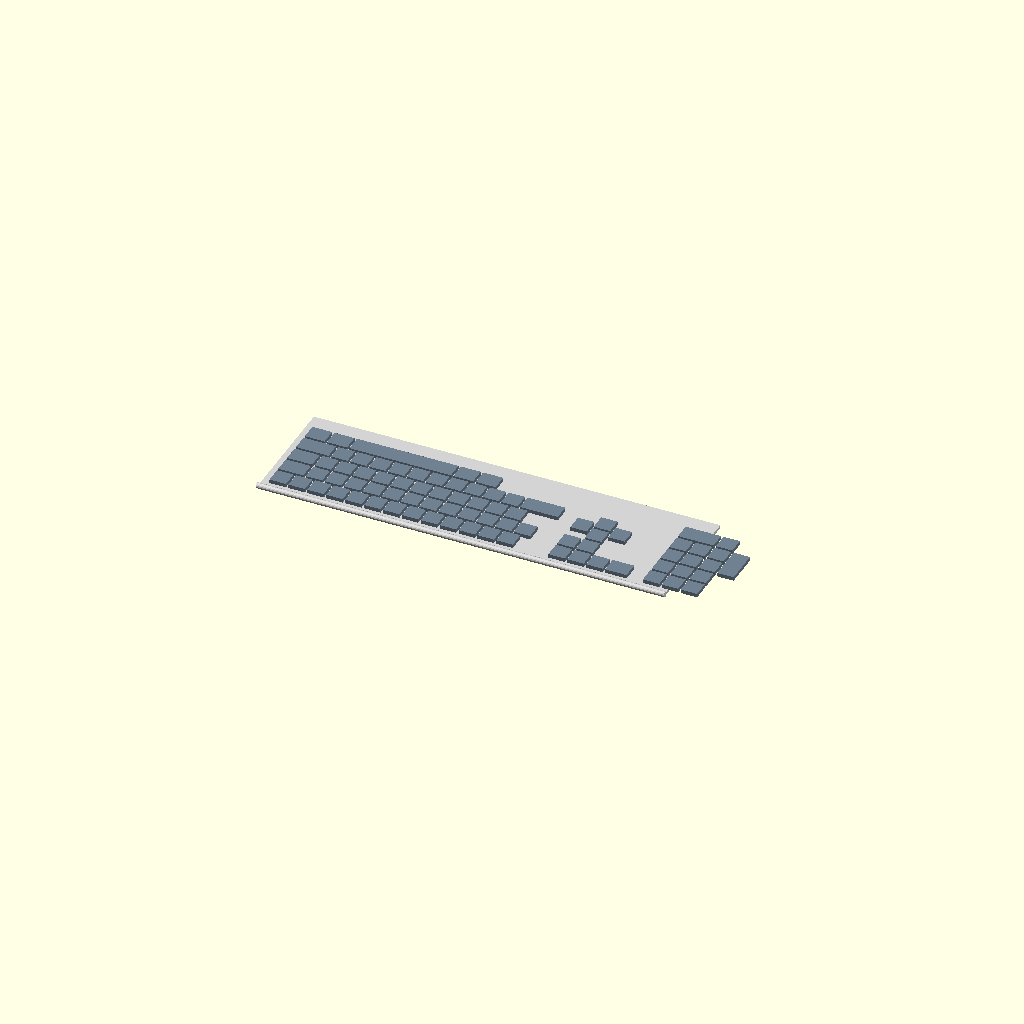
Cell 1 — every parameter at its default value.
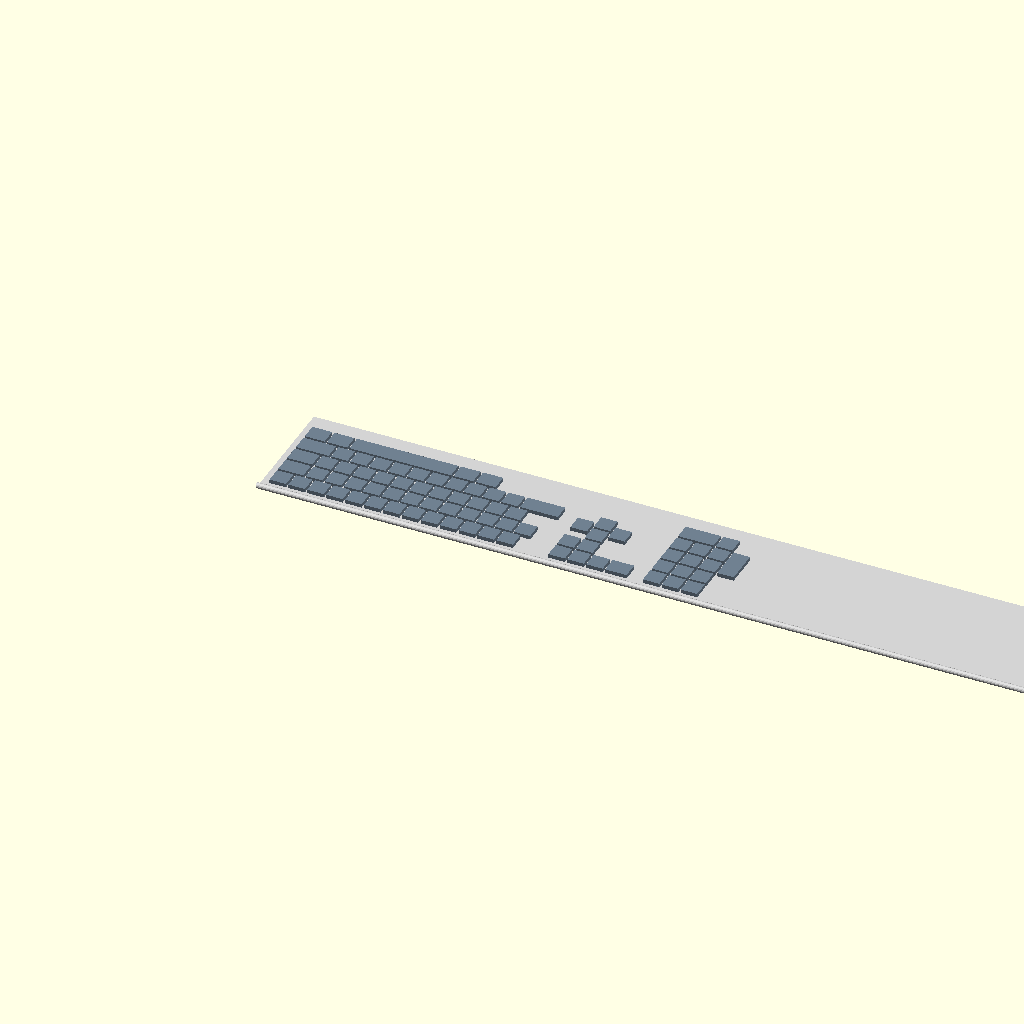
Cell 2 — kb_width set to 860, the other parameters unchanged.
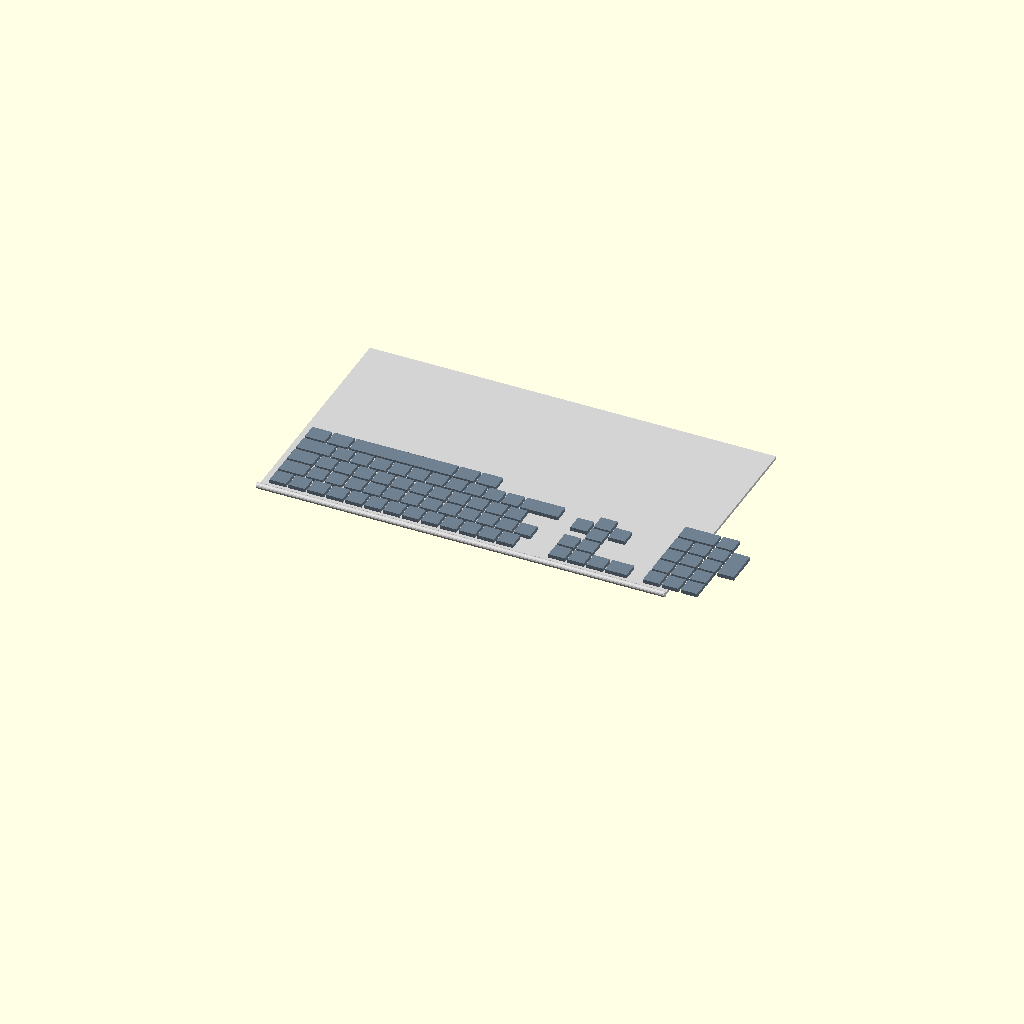
Cell 3: kb_depth = 254 (everything else at default).
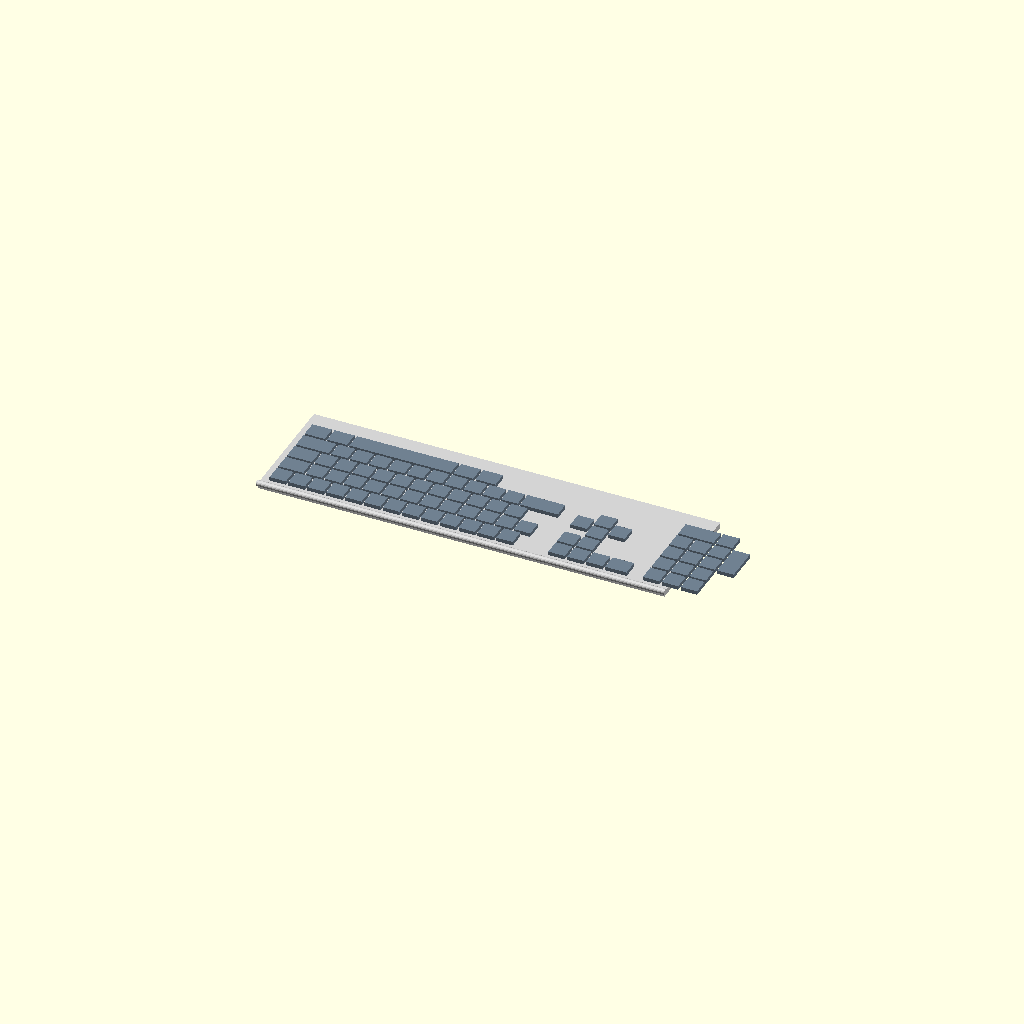
Cell 4: the same model with base_height = 6.
One fixed orthographic camera (rotation 55°, 0°, 25°; colour scheme Cornfield) for every cell.
The OpenSCAD source (projects/p3d-bench/demo/runs/image2cad_articraft_keyboard_24074_image_openscad_mimo_omni-reason/generated.scad):
// Wireless Keyboard 3D Model - Simplified for efficient rendering
$fn = 24; // Moderate resolution for faster STL export

// ==============================================
// Global Parameters
// ==============================================

// Overall keyboard dimensions
kb_width = 430;      // Total width (left to right)
kb_depth = 127;      // Total depth (front to back)
base_height = 3;     // Base plate thickness
edge_height = 5;     // Raised edge height
edge_width = 3;      // Edge border width

// Key dimensions
key_h = 4;           // Key height
key_w = 18;          // Standard key width
key_d = 18;          // Standard key depth
key_gap = 2;         // Gap between keys

// Wide key multiples
wide_mult = 1.5;     // Shift, Tab, Caps width multiplier
spacebar_mult = 6;   // Spacebar width multiplier

// Layout positioning
margin_x = 8;        // Left margin
margin_y = 8;        // Top margin

// ==============================================
// Modules
// ==============================================

// Simple rounded key cap
module keycap(w, d, h) {
    hull() {
        translate([0.3, 0.3, 0]) cube([w-0.6, d-0.6, h-0.3]);
        translate([0.3, 0.3, h-0.5]) cube([w-0.6, d-0.6, 0.5]);
    }
}

// Keyboard base with rounded front edge
module base() {
    union() {
        // Main base plate
        cube([kb_width, kb_depth, base_height]);
        
        // Front curved edge (lip)
        translate([0, 0, base_height])
            rotate([0, 90, 0])
                translate([0, 0, -1])
                    linear_extrude(height = kb_width + 2)
                        circle(r = edge_width, $fn = 16);
    }
}

// Key row helper
module key_row(count, start_x, start_y, row_width, key_type_w) {
    x_pos = start_x;
    for (i = [0:count-1]) {
        translate([x_pos, start_y, base_height])
            keycap(key_type_w, key_d, key_h);
        x_pos = x_pos + key_type_w + key_gap;
    }
}

// Main keyboard layout
module keyboard_layout() {
    // Row 1: Number row (13 standard keys)
    for (i = [0:12]) {
        translate([margin_x + i*(key_w + key_gap), margin_y, base_height])
            keycap(key_w, key_d, key_h);
    }
    
    // Row 2: Tab + QWERTY row
    row2_y = margin_y + key_d + key_gap;
    translate([margin_x, row2_y, base_height])
        keycap(key_w * wide_mult, key_d, key_h);
    for (i = [0:11]) {
        translate([margin_x + key_w*wide_mult + key_gap + i*(key_w + key_gap), row2_y, base_height])
            keycap(key_w, key_d, key_h);
    }
    
    // Row 3: Caps Lock + ASDF row
    row3_y = margin_y + 2*(key_d + key_gap);
    translate([margin_x, row3_y, base_height])
        keycap(key_w * wide_mult, key_d, key_h);
    for (i = [0:10]) {
        translate([margin_x + key_w*wide_mult + key_gap + i*(key_w + key_gap), row3_y, base_height])
            keycap(key_w, key_d, key_h);
    }
    
    // Row 4: Left Shift + ZXCV row + Right Shift
    row4_y = margin_y + 3*(key_d + key_gap);
    translate([margin_x, row4_y, base_height])
        keycap(key_w * wide_mult * 1.3, key_d, key_h);
    for (i = [0:9]) {
        translate([margin_x + key_w*wide_mult*1.3 + key_gap + i*(key_w + key_gap), row4_y, base_height])
            keycap(key_w, key_d, key_h);
    }
    translate([margin_x + key_w*wide_mult*1.3 + key_gap + 10*(key_w + key_gap), row4_y, base_height])
        keycap(key_w * wide_mult * 1.5, key_d, key_h);
    
    // Row 5: Ctrl, Alt, Spacebar, Alt, Ctrl
    row5_y = margin_y + 4*(key_d + key_gap);
    // Left modifiers
    translate([margin_x, row5_y, base_height])
        keycap(key_w * 1.2, key_d, key_h);
    translate([margin_x + key_w*1.2 + key_gap, row5_y, base_height])
        keycap(key_w * 1.2, key_d, key_h);
    // Spacebar
    spacebar_x = margin_x + 2*(key_w*1.2 + key_gap);
    translate([spacebar_x, row5_y, base_height])
        keycap(key_w * spacebar_mult, key_d, key_h);
    // Right modifiers
    translate([spacebar_x + key_w*spacebar_mult + key_gap, row5_y, base_height])
        keycap(key_w * 1.2, key_d, key_h);
    translate([spacebar_x + key_w*spacebar_mult + 2*key_gap + key_w*1.2, row5_y, base_height])
        keycap(key_w * 1.2, key_d, key_h);
    
    // Navigation cluster (right side)
    nav_start_x = margin_x + 14*(key_w + key_gap) + 15;
    
    // Nav Row 1: Insert, Home, PgUp, Del
    for (i = [0:2]) {
        translate([nav_start_x + i*(key_w + key_gap), margin_y, base_height])
            keycap(key_w, key_d, key_h);
    }
    translate([nav_start_x + 3*(key_w + key_gap), margin_y, base_height])
        keycap(key_w * 1.3, key_d, key_h);
    
    // Nav Row 2: End, PgDn
    for (i = [0:1]) {
        translate([nav_start_x + i*(key_w + key_gap), margin_y + key_d + key_gap, base_height])
            keycap(key_w, key_d, key_h);
    }
    
    // Arrow keys (inverted T)
    arrow_y = margin_y + 2.5*(key_d + key_gap);
    // Left arrow
    translate([nav_start_x, arrow_y, base_height])
        keycap(key_w, key_d, key_h);
    // Up arrow
    translate([nav_start_x + key_w + key_gap, arrow_y - (key_d + key_gap)/2, base_height])
        keycap(key_w, key_d, key_h);
    // Down arrow
    translate([nav_start_x + key_w + key_gap, arrow_y + (key_d + key_gap)/2, base_height])
        keycap(key_w, key_d, key_h);
    // Right arrow
    translate([nav_start_x + 2*(key_w + key_gap), arrow_y, base_height])
        keycap(key_w, key_d, key_h);
    
    // Numpad area (far right)
    numpad_x = nav_start_x + 5*(key_w + key_gap);
    
    // Numpad rows 1-4
    for (row = [0:3]) {
        for (col = [0:2]) {
            translate([numpad_x + col*(key_w + key_gap), margin_y + row*(key_d + key_gap), base_height])
                keycap(key_w, key_d, key_h);
        }
    }
    // Numpad Enter (tall)
    translate([numpad_x + 3*(key_w + key_gap), margin_y + 2*(key_d + key_gap), base_height])
        keycap(key_w, key_d*2 + key_gap, key_h);
    
    // Numpad 0 (wide) and decimal
    translate([numpad_x, margin_y + 4*(key_d + key_gap), base_height])
        keycap(key_w*2 + key_gap, key_d, key_h);
    translate([numpad_x + 2*(key_w + key_gap), margin_y + 4*(key_d + key_gap), base_height])
        keycap(key_w, key_d, key_h);
}

// ==============================================
// Main Assembly
// ==============================================
module keyboard() {
    color("LightGray") base();
    color("SlateGray") keyboard_layout();
}

// Render the keyboard
keyboard();
Customizer parameters (derived from the source; name, type, default, range or options):
kb_width: number, default 430
kb_depth: number, default 127
base_height: number, default 3
edge_height: number, default 5
edge_width: number, default 3
key_h: number, default 4
key_w: number, default 18
key_d: number, default 18
key_gap: number, default 2
wide_mult: number, default 1.5
spacebar_mult: number, default 6
margin_x: number, default 8
margin_y: number, default 8
